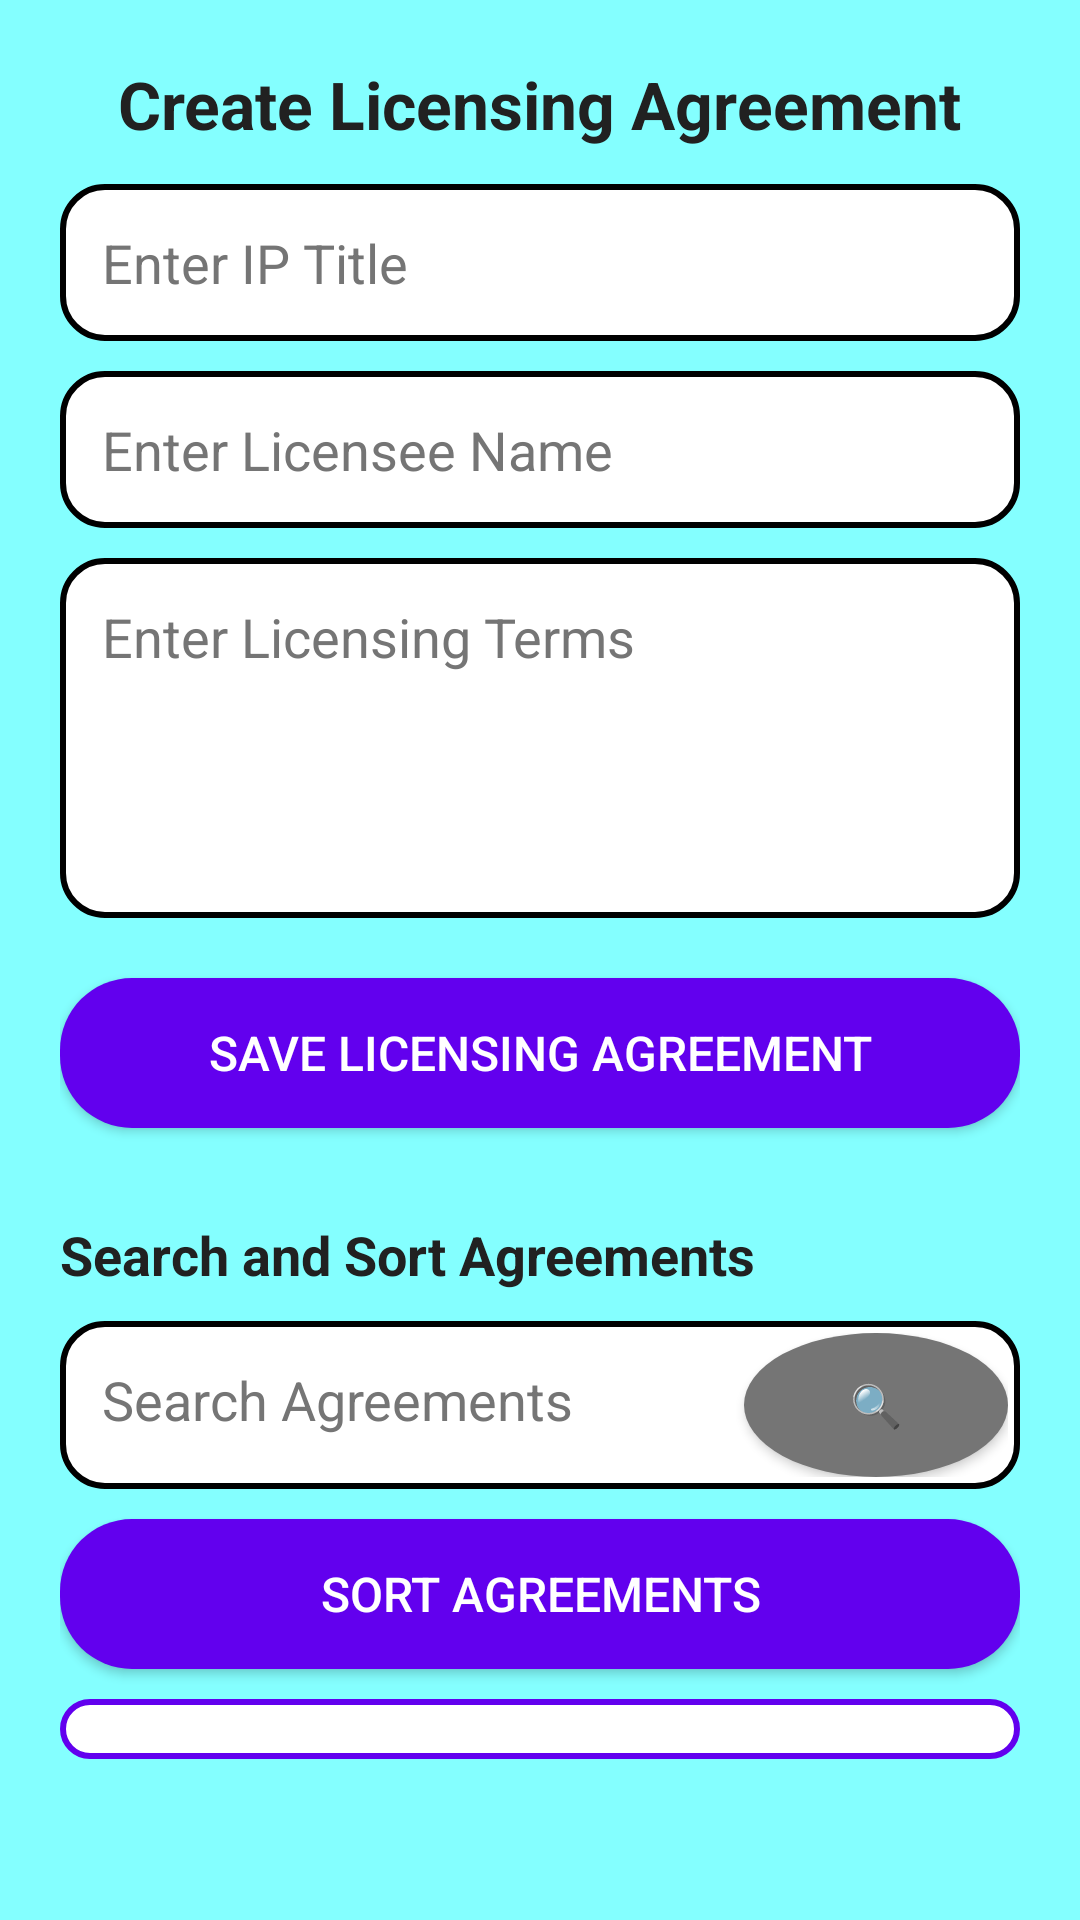

The Android layout XML behind this screen, and the referenced resources:
<!-- AndroidManifest.xml: application theme Theme.IPSHIELD -->
<!-- res/layout/activity_licensing.xml -->
<?xml version="1.0" encoding="utf-8"?>
<LinearLayout xmlns:android="http://schemas.android.com/apk/res/android"
    android:orientation="vertical"
    android:padding="20dp"
    android:layout_width="match_parent"
    android:layout_height="match_parent"
    android:background="@color/backgroundColor">

    
    <TextView
        android:text="Create Licensing Agreement"
        android:textSize="22sp"
        android:textStyle="bold"
        android:textColor="@color/primaryTextColor"
        android:layout_width="wrap_content"
        android:layout_height="wrap_content"
        android:layout_gravity="center"
        android:layout_marginBottom="12dp"/>

    
    <EditText
        android:id="@+id/ipTitleEditText"
        android:hint="Enter IP Title"
        android:layout_width="match_parent"
        android:textColorHint="@color/bottomNavIconColor"
        android:layout_height="wrap_content"
        android:background="@drawable/rounded_edittext"
        android:padding="14dp"
        android:textColor="@color/black"
        android:inputType="textCapWords"/>

    
    <EditText
        android:id="@+id/licenseeEditText"
        android:hint="Enter Licensee Name"
        android:layout_width="match_parent"
        android:layout_height="wrap_content"
        android:textColorHint="@color/bottomNavIconColor"
        android:background="@drawable/rounded_edittext"
        android:padding="14dp"
        android:layout_marginTop="10dp"
        android:textColor="@color/black"
        android:inputType="textPersonName"/>

    
    <EditText
        android:id="@+id/termsEditText"
        android:hint="Enter Licensing Terms"
        android:textColorHint="@color/bottomNavIconColor"
        android:layout_width="match_parent"
        android:layout_height="120dp"
        android:background="@drawable/rounded_edittext"
        android:padding="14dp"
        android:layout_marginTop="10dp"
        android:textColor="@color/black"
        android:gravity="top"
        android:inputType="textMultiLine"/>

    
    <Button
        android:id="@+id/saveLicenseButton"
        android:text="Save Licensing Agreement"
        android:layout_width="match_parent"
        android:layout_height="wrap_content"
        android:layout_marginTop="20dp"
        android:textSize="16sp"
        android:textColor="@android:color/white"
        android:background="@drawable/rounded_button"/>

    
    <TextView
        android:text="Search and Sort Agreements"
        android:textSize="18sp"
        android:textStyle="bold"
        android:textColor="@color/primaryTextColor"
        android:layout_width="wrap_content"
        android:layout_height="wrap_content"
        android:layout_marginTop="30dp"
        android:layout_marginBottom="10dp"/>

    
    <LinearLayout
        android:layout_width="match_parent"
        android:layout_height="wrap_content"
        android:orientation="horizontal"
        android:background="@drawable/rounded_edittext"
        android:padding="4dp">

        <EditText
            android:id="@+id/searchEditText"
            android:layout_width="0dp"
            android:layout_weight="1"
            android:layout_height="wrap_content"
            android:hint="Search Agreements"
            android:textColorHint="@color/bottomNavIconColor"
            android:textColor="@color/black"
            android:padding="10dp"
            android:background="@android:color/transparent"/>

        <Button
            android:id="@+id/searchButton"
            android:layout_width="wrap_content"
            android:layout_height="wrap_content"
            android:text="🔍"
            android:background="@drawable/circle_background"
            android:textColor="@android:color/white"
            android:padding="10dp"/>
    </LinearLayout>

    
    <Button
        android:id="@+id/sortButton"
        android:layout_width="match_parent"
        android:layout_height="wrap_content"
        android:layout_marginTop="10dp"
        android:text="Sort Agreements"
        android:textSize="16sp"
        android:textColor="@android:color/white"
        android:background="@drawable/rounded_button"/>

    
    <ScrollView
        android:layout_width="match_parent"
        android:layout_height="wrap_content"
        android:layout_marginTop="10dp"
        android:padding="10dp"
        android:background="@drawable/rounded_container">

        <LinearLayout
            android:id="@+id/licenseContainer"
            android:layout_width="match_parent"
            android:layout_height="wrap_content"
            android:orientation="vertical"/>
    </ScrollView>

</LinearLayout>
<!-- resources referenced by this layout -->
<resources>
  <color name="backgroundColor">#84FFFF</color>
  <color name="black">#FF000000</color>
  <color name="bottomNavIconColor">#757575</color>
  <color name="primaryTextColor">#212121</color>
  <!-- drawable circle_background (drawable) -->
  <?xml version="1.0" encoding="utf-8"?>
  <shape xmlns:android="http://schemas.android.com/apk/res/android"
      android:shape="oval">
  
      <solid android:color="@color/bottomNavIconColor" />  
      <size android:width="40dp" android:height="40dp" />  
  </shape>
  <!-- drawable rounded_button (drawable) -->
  <?xml version="1.0" encoding="utf-8"?>
  <shape xmlns:android="http://schemas.android.com/apk/res/android"
      android:shape="rectangle">
  
      <corners android:radius="24dp"/>
      <solid android:color="@color/buttonBackgroundColor"/>
      <padding android:left="12dp" android:right="12dp" android:top="8dp" android:bottom="8dp"/>
      <size android:width="200dp" android:height="50dp"/>
  </shape>
  <!-- drawable rounded_container (drawable) -->
  <?xml version="1.0" encoding="utf-8"?>
  <shape xmlns:android="http://schemas.android.com/apk/res/android">
      <solid android:color="@android:color/white"/>
      <stroke android:width="2dp" android:color="@color/colorPrimary"/>
      <corners android:radius="16dp"/>
      <padding android:left="10dp" android:right="10dp"/>
  </shape>
  <!-- drawable rounded_edittext (drawable) -->
  <?xml version="1.0" encoding="utf-8"?>
  <shape xmlns:android="http://schemas.android.com/apk/res/android">
      <solid android:color="@android:color/white"/>
      <stroke android:width="2dp" android:color="@color/black"/>
      <corners android:radius="14dp"/>
      <padding android:left="10dp" android:right="10dp"/>
  </shape>
  <style name="Theme.IPSHIELD" parent="Theme.MaterialComponents.DayNight.NoActionBar">
          
          <item name="colorPrimary">@color/colorPrimary</item>
          <item name="colorPrimaryVariant">@color/colorPrimaryDark</item>
          <item name="colorOnPrimary">@android:color/white</item>
      </style>
  <color name="buttonBackgroundColor">#6200EE</color>
  <color name="colorPrimary">#6200EE</color>
  <color name="colorPrimaryDark">#3700B3</color>
</resources>
